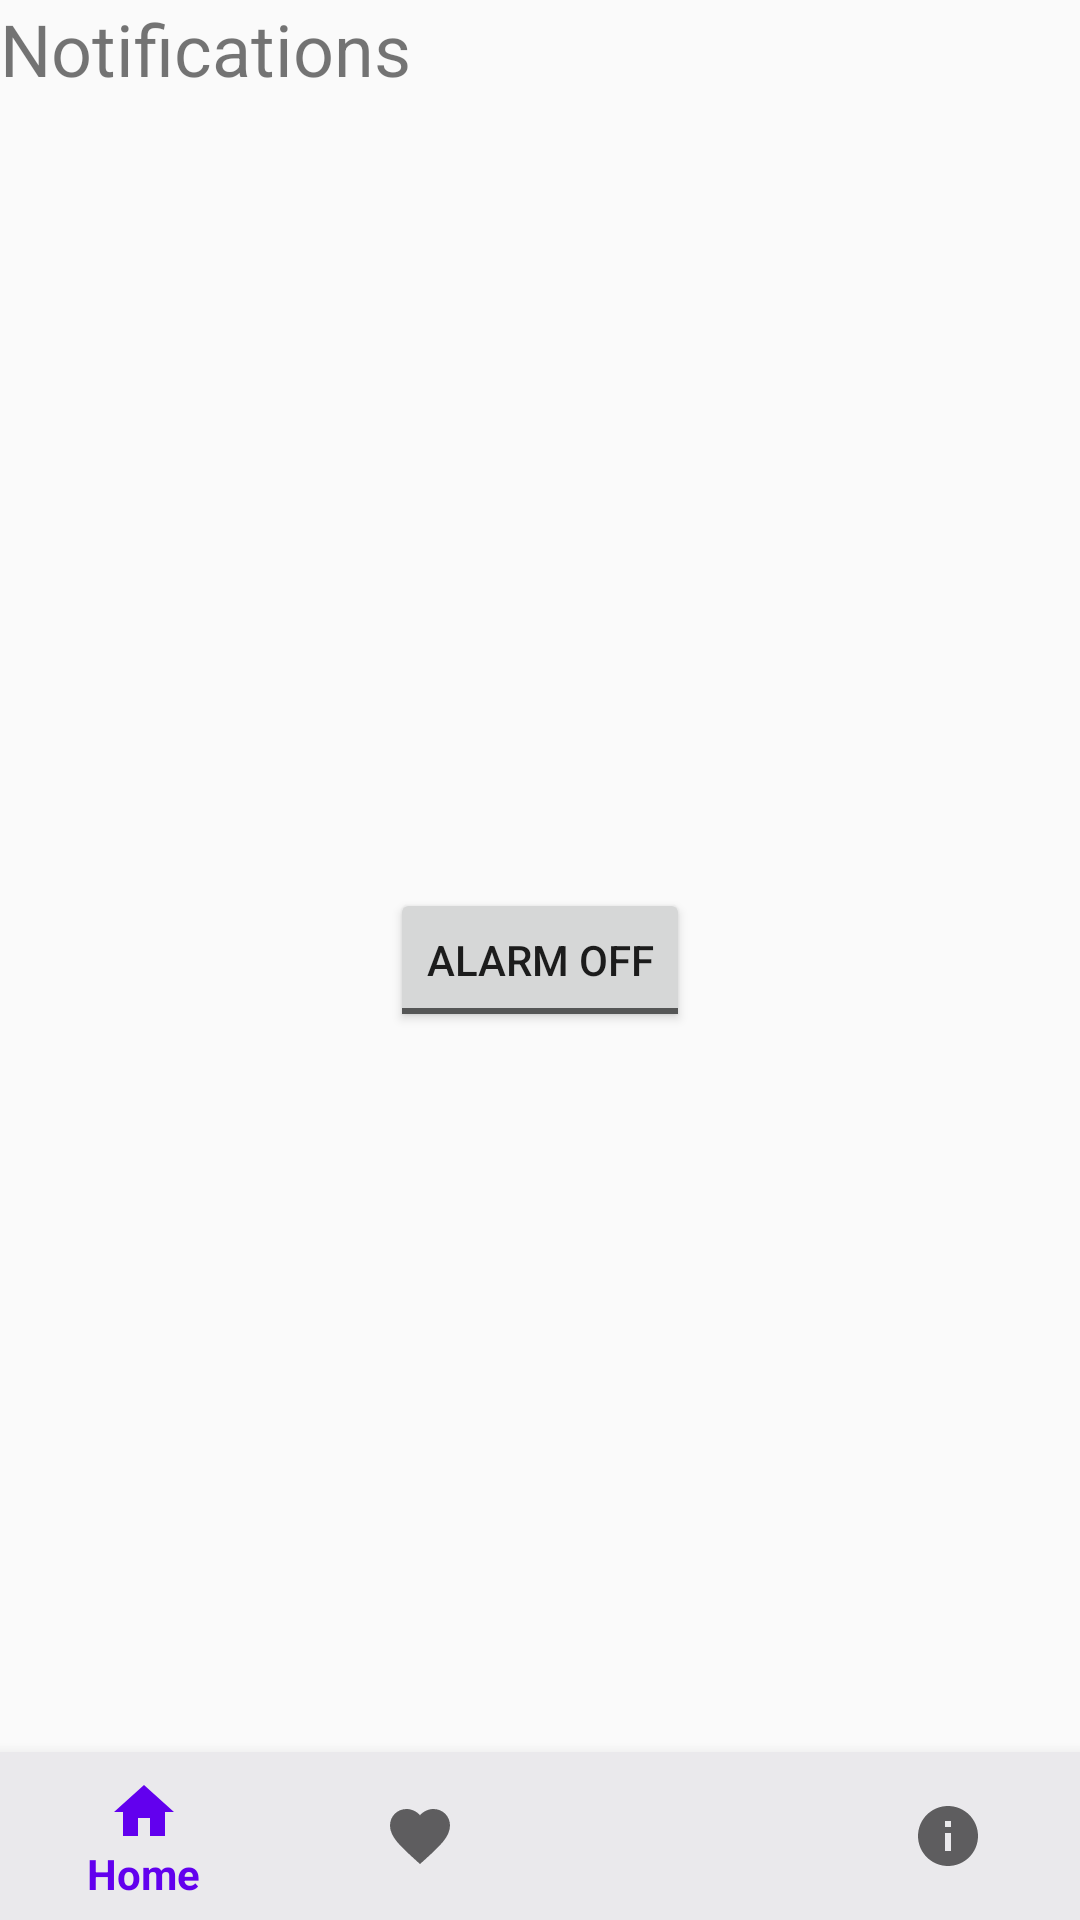

Layout XML and referenced resources for this Android screen:
<!-- AndroidManifest.xml: application theme Theme.GoMovie -->
<!-- res/layout/activity_setting.xml -->
<?xml version="1.0" encoding="utf-8"?>
<androidx.constraintlayout.widget.ConstraintLayout xmlns:android="http://schemas.android.com/apk/res/android"
    xmlns:app="http://schemas.android.com/apk/res-auto"
    xmlns:tools="http://schemas.android.com/tools"
    android:layout_width="match_parent"
    android:layout_height="match_parent"
    tools:context=".setting">


    <ToggleButton
        android:id="@+id/alarmToggle"
        android:layout_width="wrap_content"
        android:layout_height="wrap_content"
        android:textOff="@string/alarm_off"
        android:textOn="@string/alarm_on"
        app:layout_constraintBottom_toBottomOf="parent"
        app:layout_constraintEnd_toEndOf="parent"
        app:layout_constraintStart_toStartOf="parent"
        app:layout_constraintTop_toTopOf="parent" />

    <FrameLayout
        android:layout_width="match_parent"
        android:layout_height="match_parent"
        tools:layout_editor_absoluteX="107dp"
        tools:layout_editor_absoluteY="-341dp">

        <TextView
            android:layout_width="wrap_content"
            android:layout_height="wrap_content"
            android:text="Notifications"
            android:textSize="24dp" />

        <com.google.android.material.bottomnavigation.BottomNavigationView
            android:id="@+id/menu_bawah"
            android:layout_width="match_parent"
            android:layout_height="wrap_content"
            android:layout_gravity="bottom"
            android:background="#EAE9EC"
            android:foregroundGravity="bottom"
            app:menu="@menu/menu_bawah" />
    </FrameLayout>

</androidx.constraintlayout.widget.ConstraintLayout>
<!-- resources referenced by this layout -->
<resources>
  <string name="alarm_off">Alarm off</string>
  <string name="alarm_on">Alarm on</string>
  <style name="Theme.GoMovie" parent="Theme.AppCompat.DayNight.DarkActionBar">
          
          <item name="colorPrimary">@color/purple_500</item>
          <item name="colorPrimaryVariant">@color/purple_700</item>
          <item name="colorOnPrimary">@color/white</item>
          
          <item name="colorSecondary">@color/teal_200</item>
          <item name="colorSecondaryVariant">@color/teal_700</item>
          <item name="colorOnSecondary">@color/black</item>
          
          <item name="android:statusBarColor" tools:targetApi="l">?attr/colorPrimaryVariant</item>
          
      </style>
  <!-- not gathered from this repository: default colours our renderer supplied (Android Studio template values) -->
  <color name="purple_500">#FF6200EE</color>
  <color name="purple_700">#FF3700B3</color>
  <color name="teal_200">#FF03DAC5</color>
  <color name="teal_700">#FF018786</color>
  <color name="black">#FF000000</color>
  <color name="white">#FFFFFFFF</color>
</resources>
